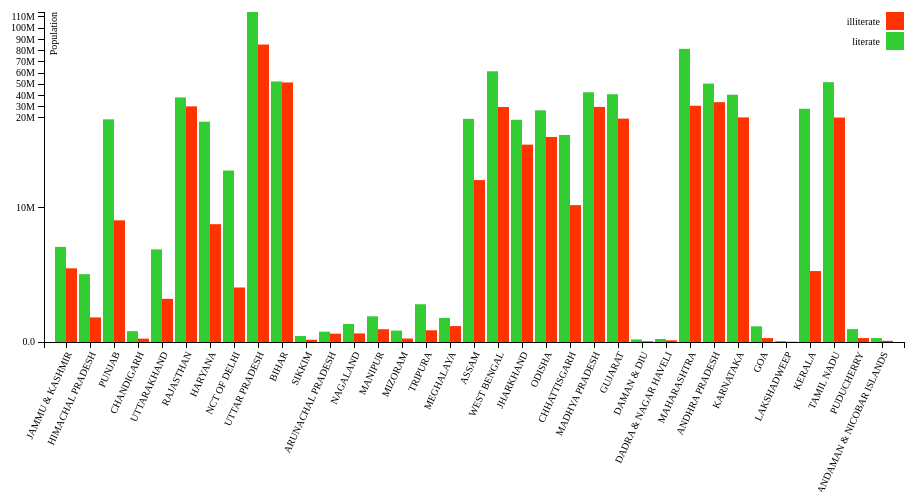
D3 v3 page, settled after 360 driven frames (6 s of simulated time); the page loaded 1 data file(s).



  var margin = {top: 20, right: 60, bottom: 150, left: 40},
  width = 960 - margin.left - margin.right,
  height = 500 - margin.top - margin.bottom;

  var x0 = d3.scale.ordinal()
  .rangeRoundBands([0, width], .1);

  var x1 = d3.scale.ordinal();

  var y = d3.scale.linear()
  .range([height,height/3, 0]);

  var color = d3.scale.ordinal()
  .range(["#33cc33", "#ff3300"]);

  var xAxis = d3.svg.axis()
  .scale(x0)
  .orient("bottom");

  var yAxis = d3.svg.axis()
  .scale(y)
  .orient("left")
  .tickFormat(d3.format(".2s"));

  var svg = d3.select("#svg").append("svg")
  .attr("width", width + margin.left + margin.right)
  .attr("height", height + margin.top + margin.bottom)
  .append("g")
  .attr("transform", "translate(" + margin.left + "," + margin.top + ")");

  d3.json("data/allStateLiteracyComparision.json", function(error, data) {
    if (error) throw error;

    var ageNames = d3.keys(data[0]).filter(function(key) { return key !== "state"; });

    data.forEach(function(d) {
      d.ages = ageNames.map(function(name) { return {name: name, value: +d[name]}; });
    });

    x0.domain(data.map(function(d) { return d.state; }));
    x1.domain(ageNames).rangeRoundBands([0, x0.rangeBand()]);
    y.domain([0,d3.max(data, function(d) { return d3.max(d.ages, function(d) { return d.value; }); })/7, d3.max(data, function(d) { return d3.max(d.ages, function(d) { return d.value; }); })]);

    svg.append("g")
    .attr("class", "x axis")
    .attr("transform", "translate(0," + height + ")")
    .call(xAxis)
    .selectAll("text")
    .style("text-anchor", "end")
    .attr("dx", "-.8em")
    .attr("dy", ".15em")
    .attr("transform", "rotate(-65)" );

    svg.append("g")
    .attr("class", "y axis")
    .call(yAxis)
    .append("text")
    .attr("transform", "rotate(-90)")
    .attr("y", 6)
    .attr("dy", ".71em")
    .style("text-anchor", "end")
    .text("Population");

    var state = svg.selectAll(".state")
    .data(data)
    .enter().append("g")
    .attr("class", "state")
    .attr("transform", function(d) { return "translate(" + x0(d.state) + ",0)"; });

    state.selectAll("rect")
    .data(function(d) { return d.ages; })
    .enter().append("rect")
    .attr("width", x1.rangeBand())
    .attr("x", function(d) { return x1(d.name); })
    .attr("y", function(d) { return y(d.value); })
    .attr("height", function(d) { return height - y(d.value); })
    .style("fill", function(d) { return color(d.name); });

    var legend = svg.selectAll(".legend")
    .data(ageNames.slice().reverse())
    .enter().append("g")
    .attr("class", "legend")
    .attr("transform", function(d, i) { return "translate(0," + i * 20 + ")"; });

    legend.append("rect")
    .attr("x", width - 18)
    .attr("width", 18)
    .attr("height", 18)
    .style("fill", color);

    legend.append("text")
    .attr("x", width - 24)
    .attr("y", 9)
    .attr("dy", ".35em")
    .style("text-anchor", "end")
    .text(function(d) { return d; });

  });

  

### data: data/allStateLiteracyComparision.json
[
 {
  "state": "JAMMU & KASHMIR",
  "literate": 7067233,
  "illiterate": 5474069
 },
 {
  "state": "HIMACHAL PRADESH",
  "literate": 5039736,
  "illiterate": 1824866
 },
 {
  "state": "PUNJAB",
  "literate": 18707137,
  "illiterate": 9036201
 },
 {
  "state": "CHANDIGARH",
  "literate": 805438,
  "illiterate": 250012
 },
 {
  "state": "JAMMU & KASHMIR",
  "literate": 560104,
  "illiterate": 364887
 },
 {
  "state": "HIMACHAL PRADESH",
  "literate": 1193612,
  "illiterate": 535640
 },
 {
  "state": "PUNJAB",
  "literate": 5007052,
  "illiterate": 3853127
 },
 {
  "state": "CHANDIGARH",
  "literate": 131934,
  "illiterate": 67152
 },
 "... 88 more items"
]